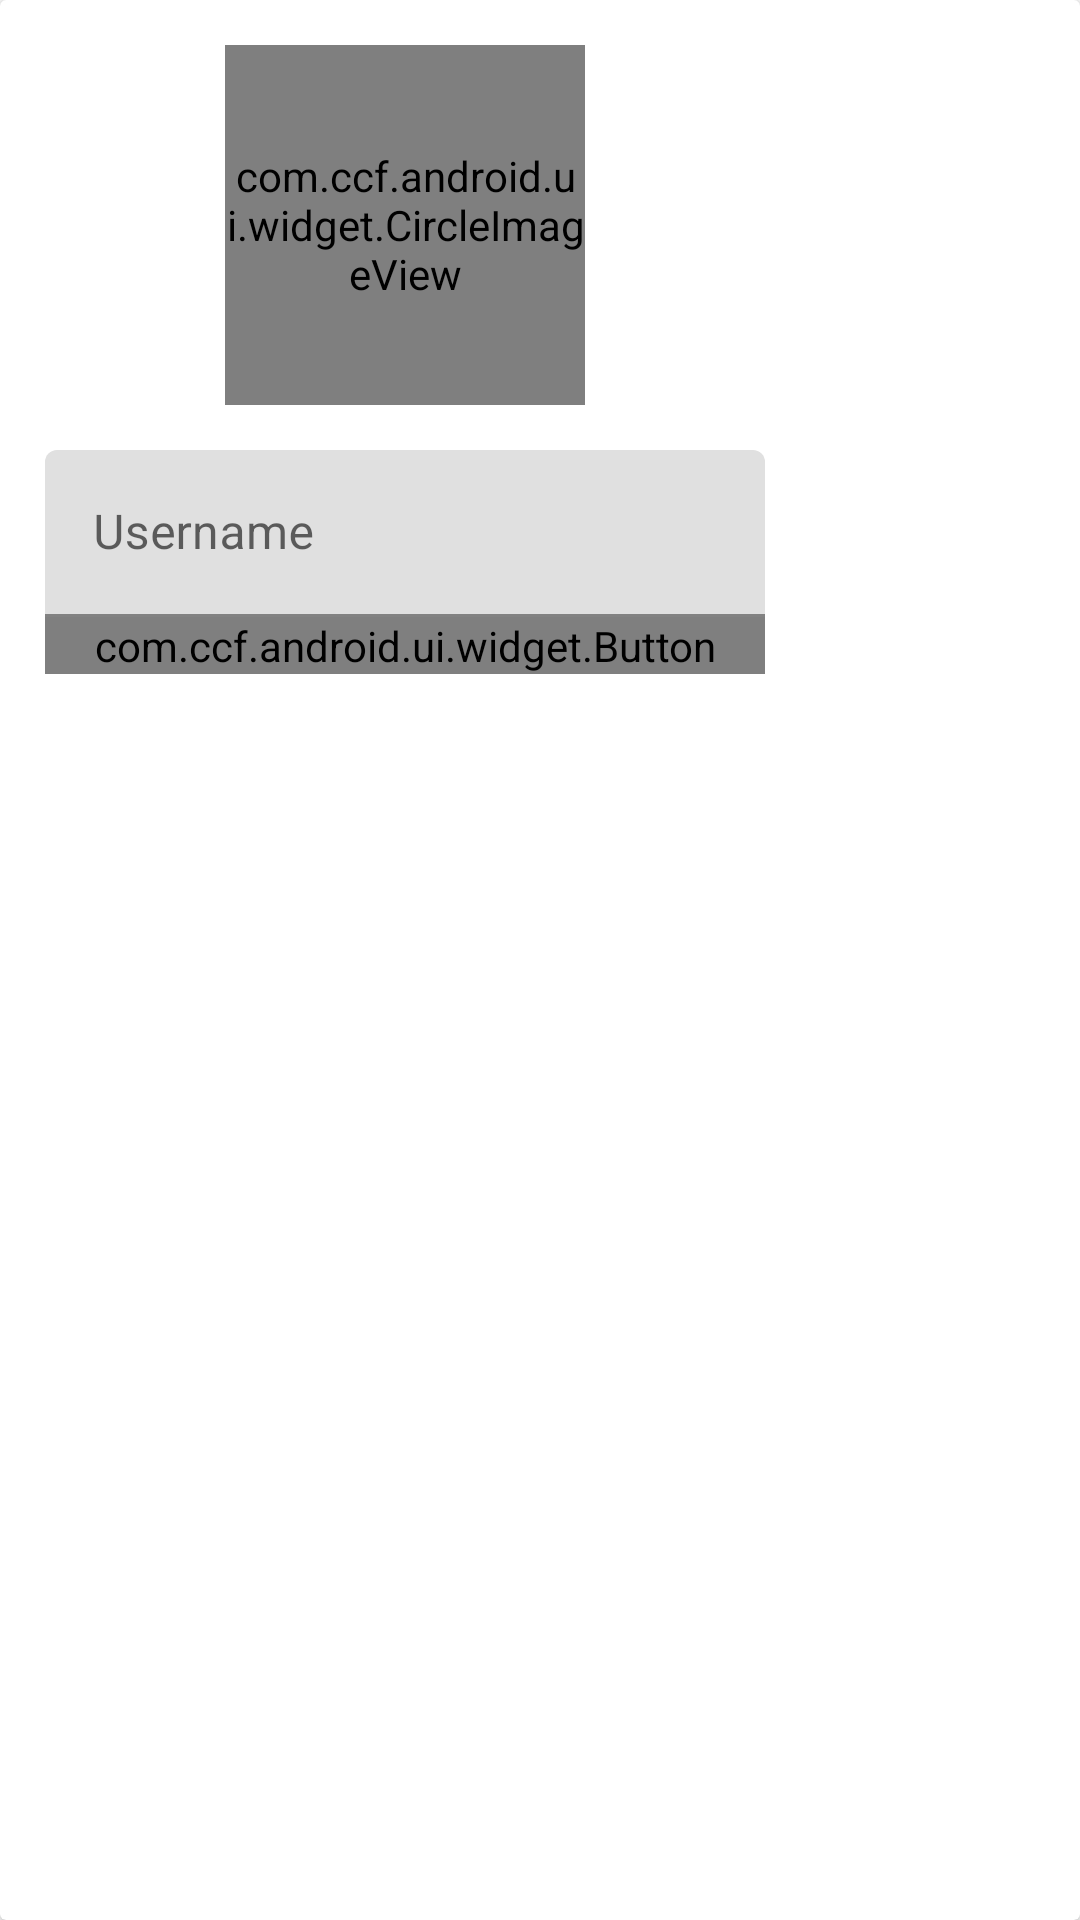

Android layout source for this screen:
<!-- AndroidManifest.xml: fallback theme Theme.MaterialComponents.DayNight.NoActionBar -->
<!-- res/layout/card_login.xml -->
<?xml version="1.0" encoding="utf-8"?>
<android.support.v7.widget.CardView xmlns:android="http://schemas.android.com/apk/res/android"
    android:id="@+id/card_view"
    style="@style/CcfTheme.CardView"
    android:layout_width="wrap_content"
    android:layout_height="wrap_content"
    android:layout_gravity="center"
    android:focusableInTouchMode="true">

    <LinearLayout
        android:layout_width="wrap_content"
        android:layout_height="wrap_content"
        android:layout_margin="15dp"
        android:gravity="center"
        android:orientation="vertical">

        <com.ccf.android.ui.widget.CircleImageView
            android:id="@+id/profile_image"
            android:layout_width="120dp"
            android:layout_height="120dp"
            android:layout_marginLeft="60dp"
            android:layout_marginRight="60dp"
            android:src="@drawable/ic_account_circle" />

        <android.support.design.widget.TextInputLayout
            android:layout_width="match_parent"
            android:layout_height="wrap_content"
            android:layout_centerHorizontal="true"
            android:layout_marginTop="15dp">

            <android.support.v7.widget.AppCompatEditText
                android:id="@+id/login_name"
                style="@style/CcfTheme.EditText"
                android:layout_width="match_parent"
                android:layout_height="wrap_content"
                android:hint="@string/user_name"
                android:nextFocusDown="@+id/next_button" />
        </android.support.design.widget.TextInputLayout>

        <com.ccf.android.ui.widget.Button
            android:id="@+id/next_button"
            android:layout_width="match_parent"
            android:layout_height="wrap_content"
            android:layout_alignParentBottom="true"
            android:text="@string/next" />

    </LinearLayout>
</android.support.v7.widget.CardView>
<!-- resources referenced by this layout -->
<resources>
  <!-- drawable ic_account_circle (drawable) -->
  <vector xmlns:android="http://schemas.android.com/apk/res/android"
      android:width="240dp"
      android:height="240dp"
      android:viewportHeight="23"
      android:viewportWidth="23">
      <path
          android:fillColor="#8800ddff"
          android:pathData="M12,2C6.48,2 2,6.48 2,12s4.48,10 10,10 10,-4.48 10,-10S17.52,2 12,2zm0,3c1.66,0 3,1.34 3,3s-1.34,3 -3,3 -3,-1.34 -3,-3 1.34,-3 3,-3zm0,14.2c-2.5,0 -4.71,-1.28 -6,-3.22 0.03,-1.99 4,-3.08 6,-3.08 1.99,0 5.97,1.09 6,3.08 -1.29,1.94 -3.5,3.22 -6,3.22z" />
  </vector>
  <string name="next">NEXT</string>
  <string name="user_name">Username</string>
</resources>
